Dataset: dataset_split (GitHub, hothivananh180206/doanAI). Classes: metal, organic, paper, plastic.

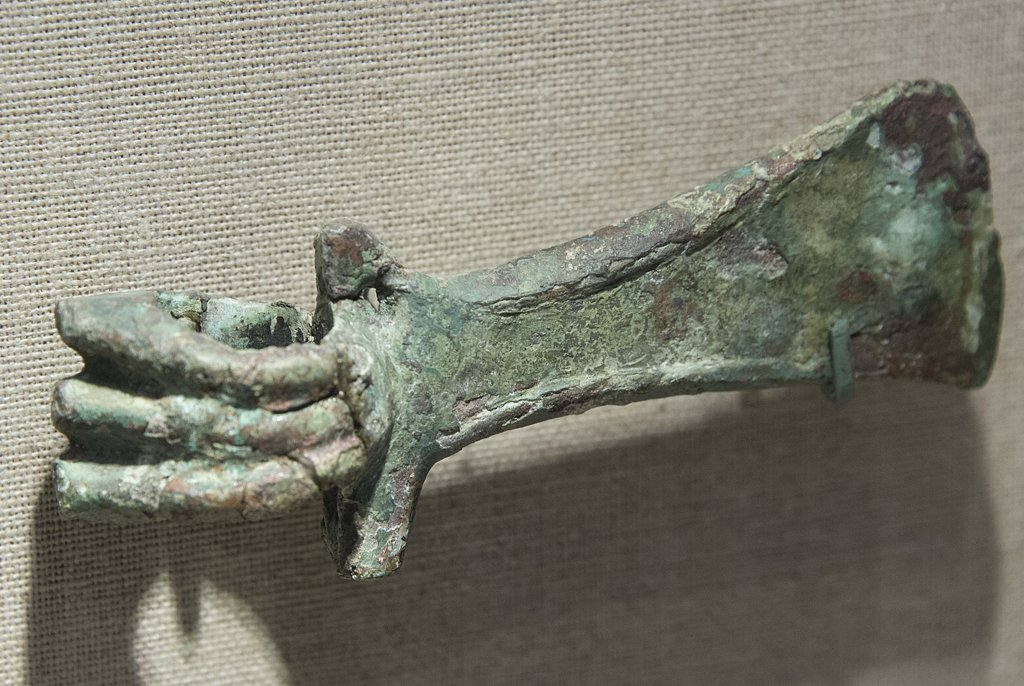
Label: metal

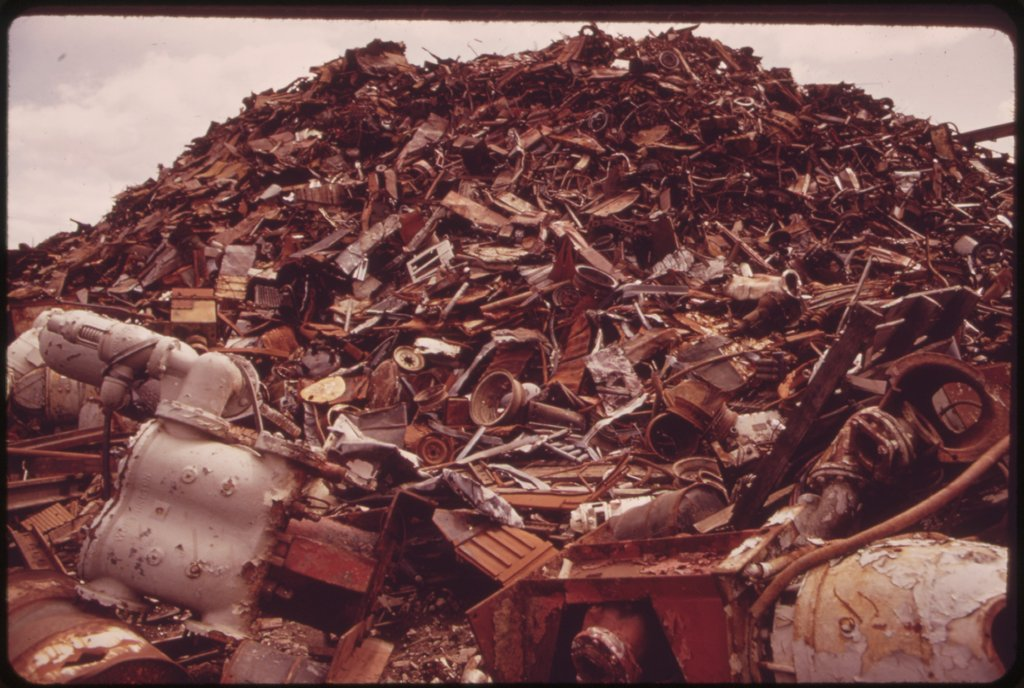
Label: metal

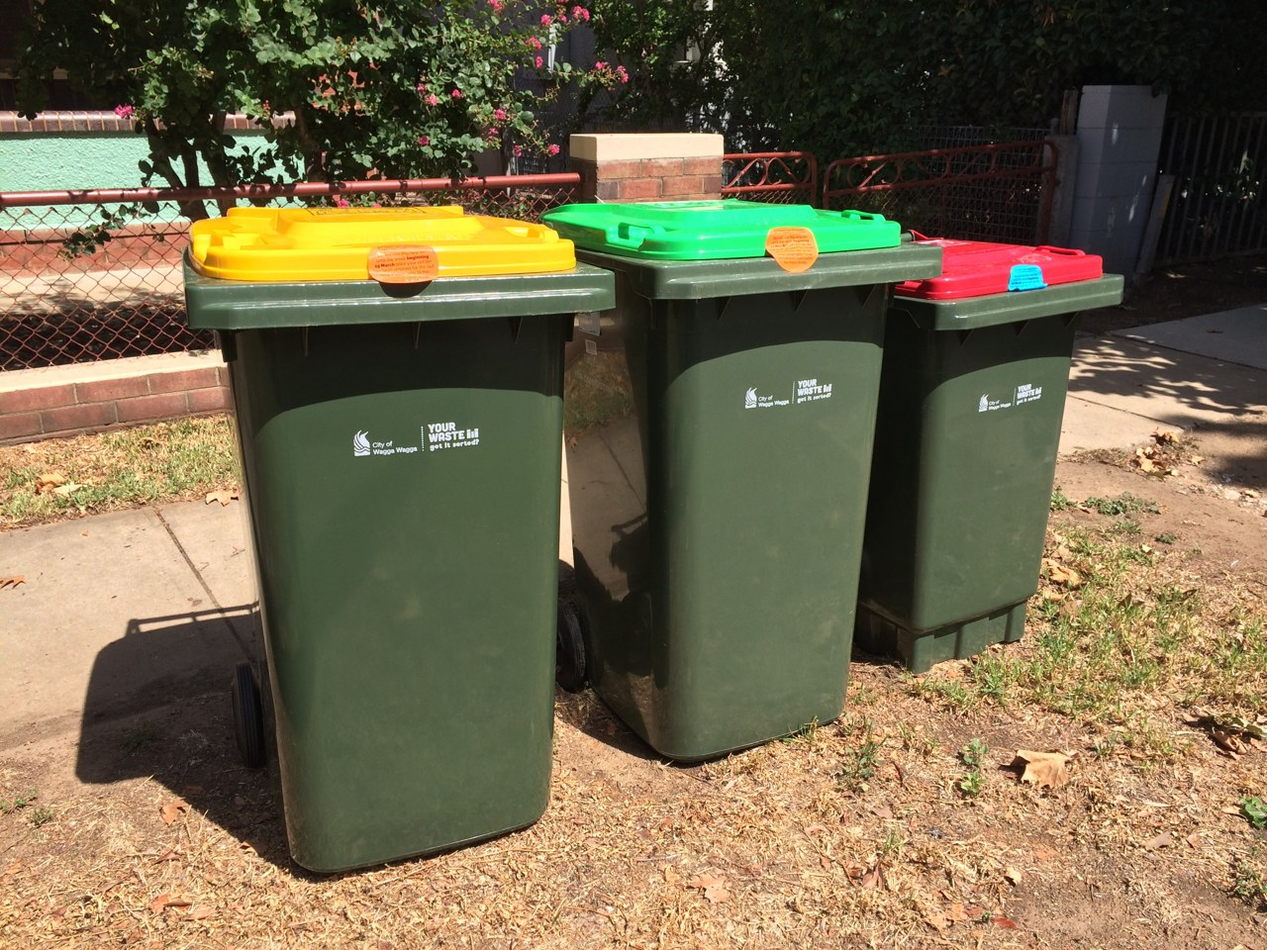
Label: organic

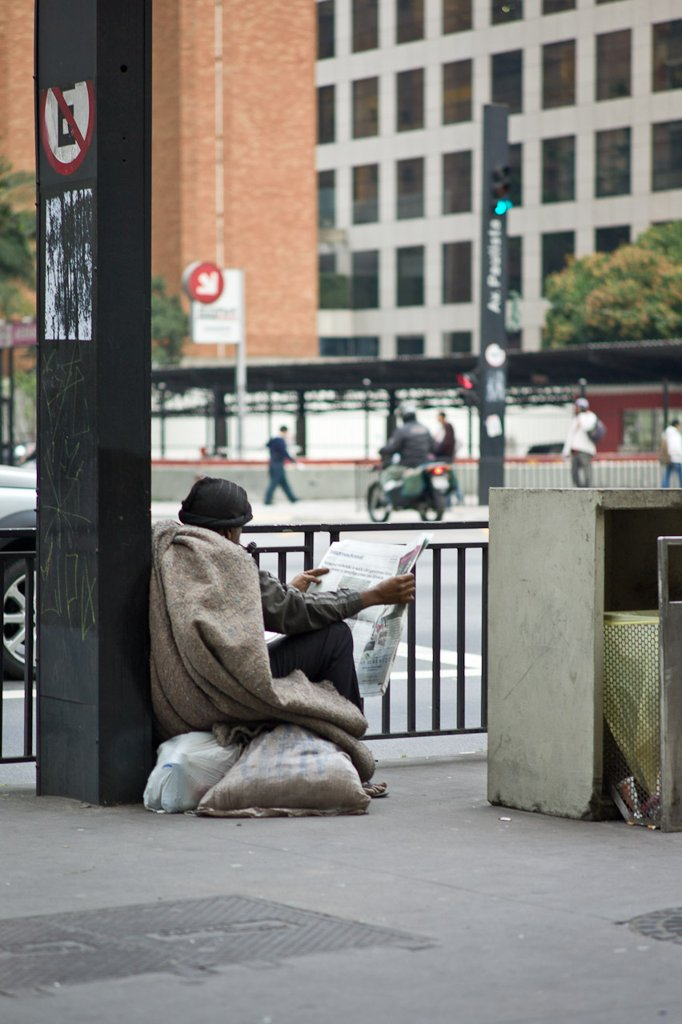
Label: paper

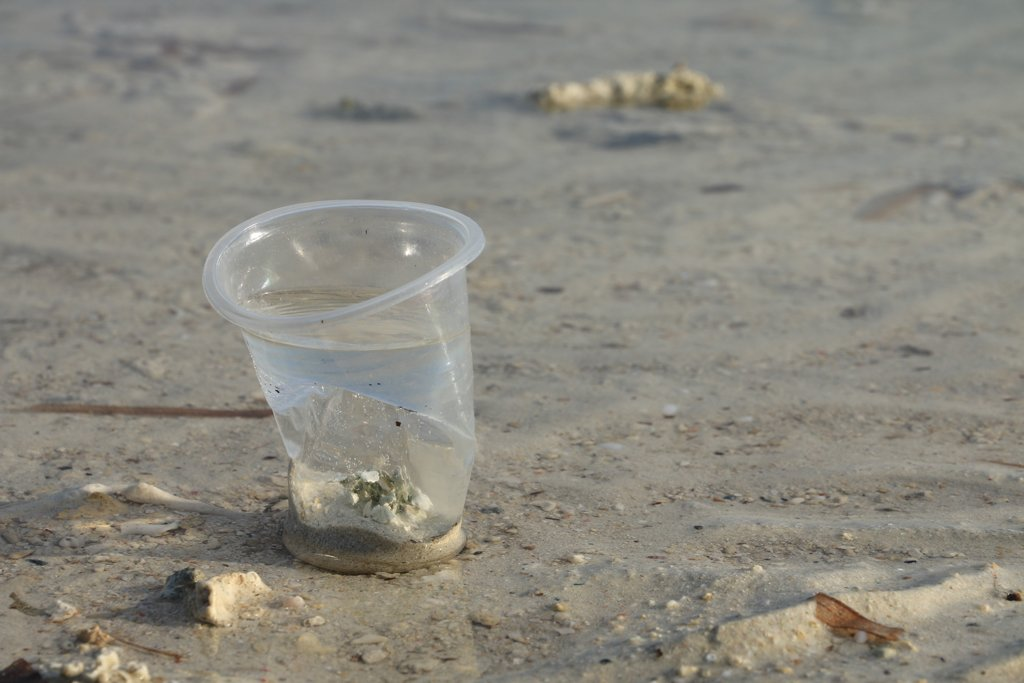
Label: plastic

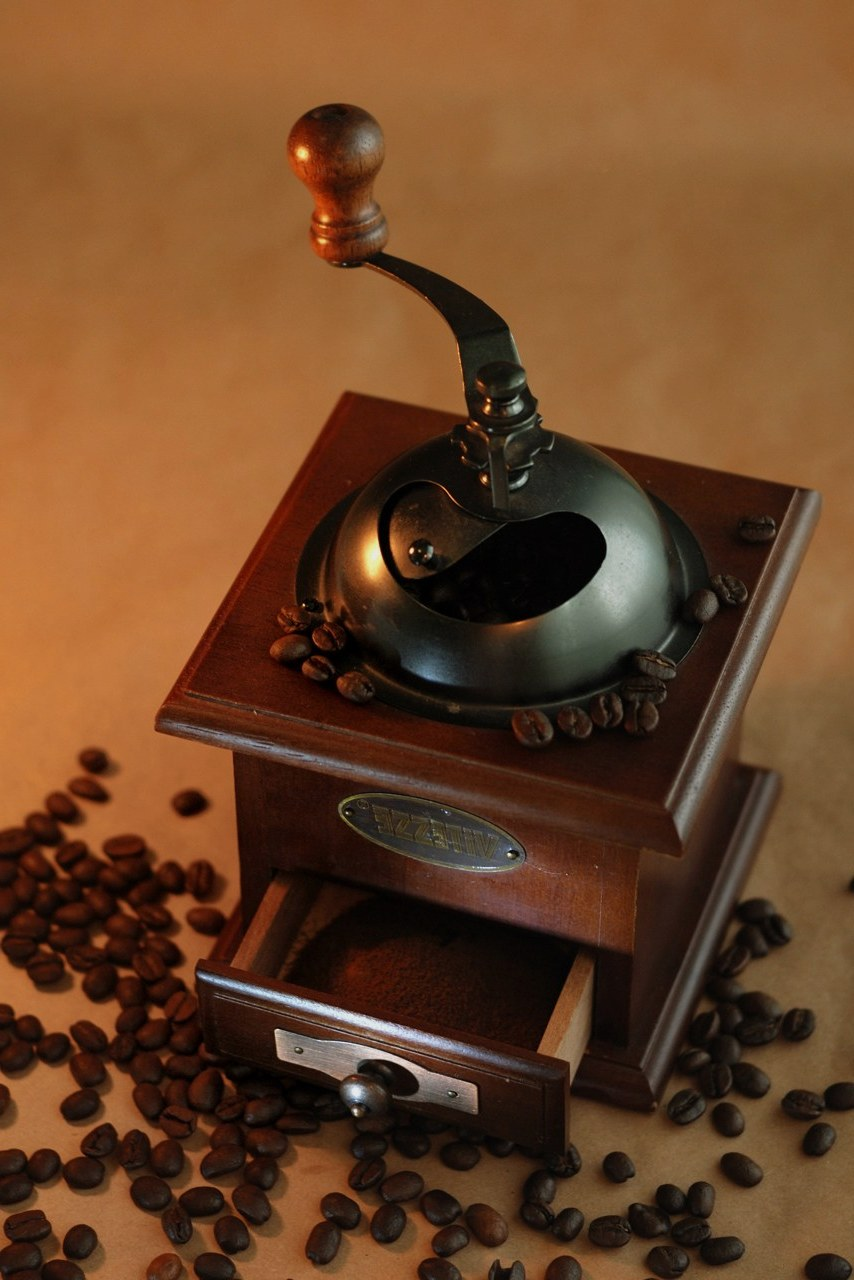
Label: organic
